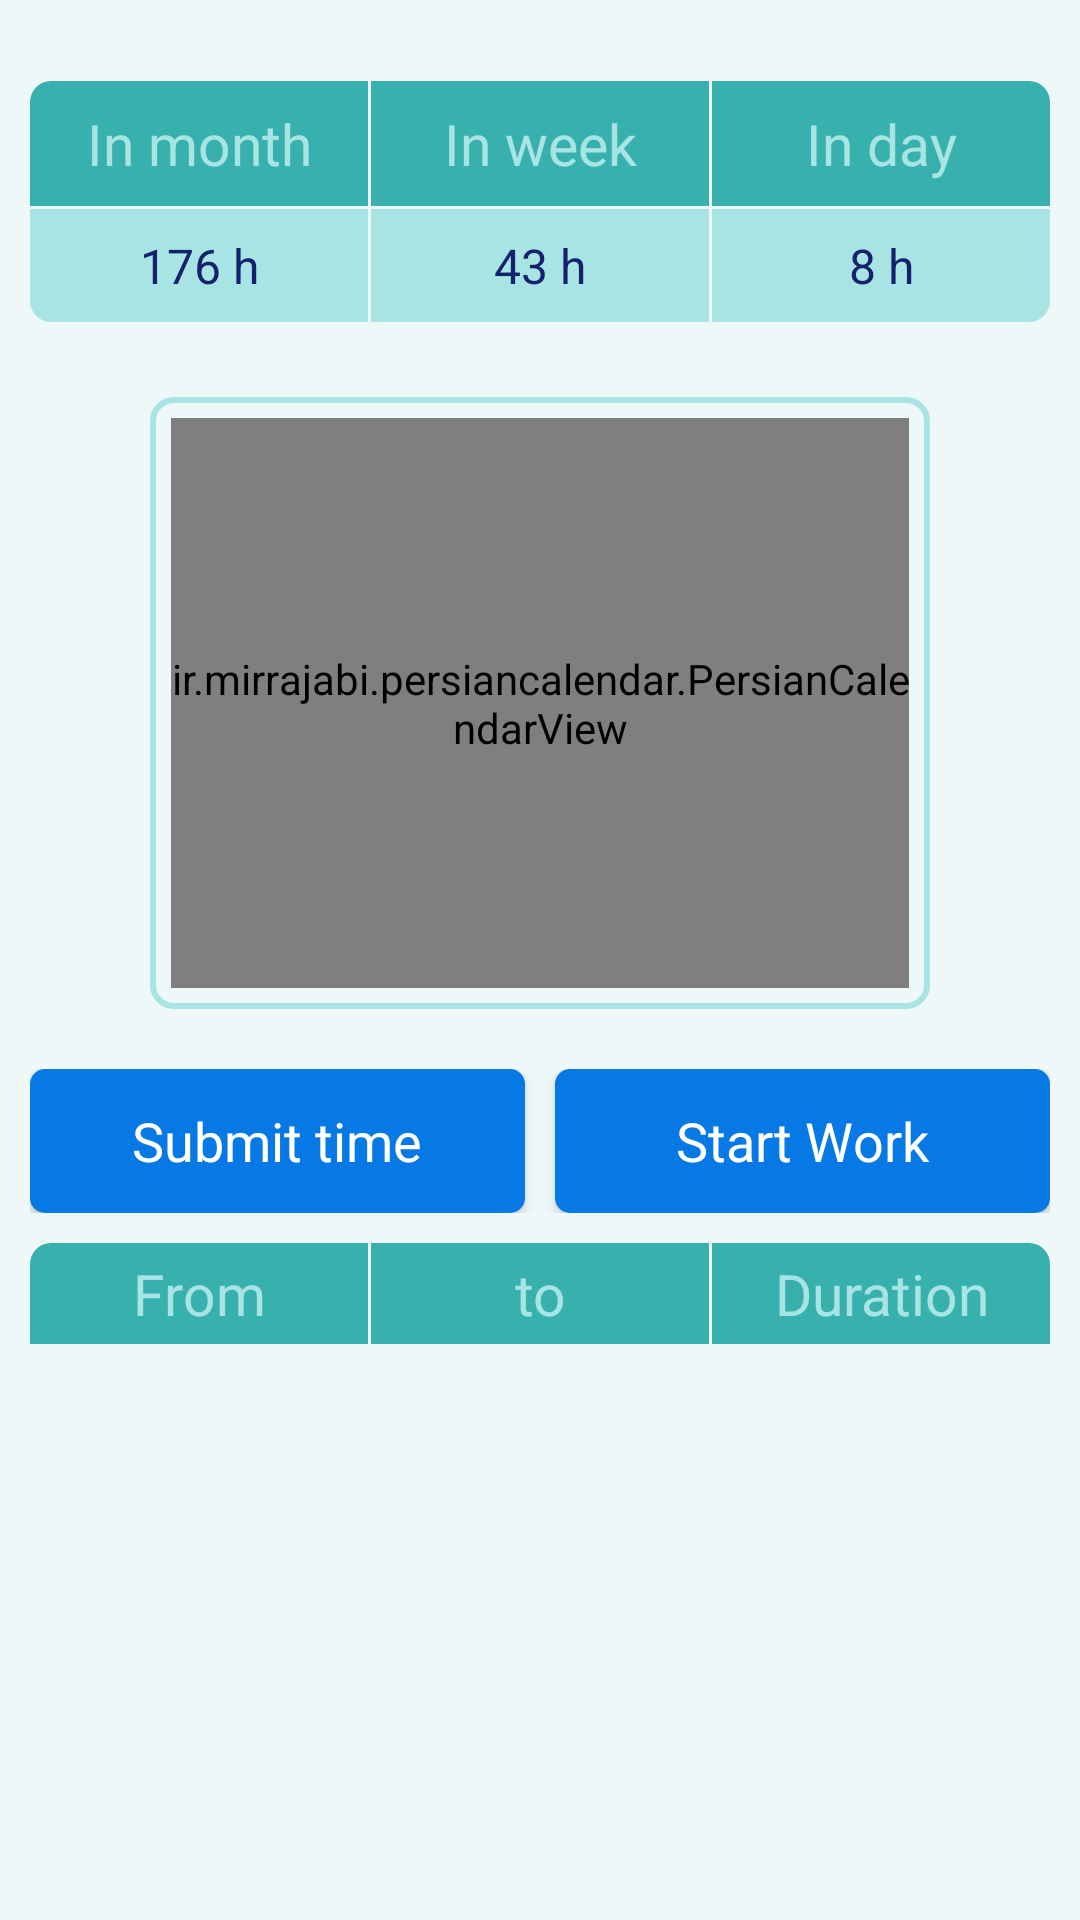

The Android layout XML behind this screen, and the referenced resources:
<!-- AndroidManifest.xml: application theme AppTheme -->
<!-- res/layout/fragment_home.xml -->
<?xml version="1.0" encoding="utf-8"?>
<androidx.constraintlayout.widget.ConstraintLayout xmlns:android="http://schemas.android.com/apk/res/android"
    xmlns:app="http://schemas.android.com/apk/res-auto"
    xmlns:tools="http://schemas.android.com/tools"
    android:layout_width="match_parent"
    android:layout_height="match_parent"
    android:background="@color/background_page_color"
    android:paddingStart="@dimen/fragment_left_right_padding"
    android:paddingTop="@dimen/fragment_top_down_padding"
    android:paddingEnd="@dimen/fragment_left_right_padding"
    android:paddingBottom="@dimen/fragment_top_down_padding"
    tools:context=".ui.home.HomeFragment">

    <androidx.constraintlayout.widget.ConstraintLayout
        android:id="@+id/summary_layout"
        android:layout_width="match_parent"
        android:layout_height="wrap_content"
        android:layout_marginTop="@dimen/summary_table_margin_top"
        app:layout_constraintTop_toTopOf="parent">

        <LinearLayout
            android:id="@+id/summary_label_layout"
            android:layout_width="match_parent"
            android:layout_height="wrap_content"
            android:layout_marginTop="@dimen/summary_table_margin_top"
            android:orientation="horizontal"
            android:weightSum="3"
            app:layout_constraintEnd_toEndOf="parent"
            app:layout_constraintStart_toStartOf="parent"
            app:layout_constraintTop_toTopOf="parent">

            <TextView
                android:layout_width="0dp"
                android:layout_height="match_parent"
                android:layout_weight="1"
                android:background="@drawable/background_summary_left_label_cell"
                android:gravity="center"
                android:padding="@dimen/summary_label_cell_padding"
                android:text="@string/monthly_time"
                android:textColor="@color/summary_label_text_color"
                android:textSize="@dimen/summary_label_text_size" />

            <TextView
                android:layout_width="0dp"
                android:layout_height="match_parent"
                android:layout_marginStart="1dp"
                android:layout_marginLeft="1dp"
                android:layout_weight="1"
                android:background="@drawable/background_summary_center_label_cell"
                android:gravity="center"
                android:padding="@dimen/summary_label_cell_padding"
                android:text="@string/weekly_time"
                android:textColor="@color/summary_label_text_color"
                android:textSize="@dimen/summary_label_text_size" />

            <TextView
                android:layout_width="0dp"
                android:layout_height="match_parent"
                android:layout_marginStart="1dp"
                android:layout_marginLeft="1dp"
                android:layout_weight="1"
                android:background="@drawable/background_summary_right_label_cell"
                android:gravity="center"
                android:padding="@dimen/summary_label_cell_padding"
                android:text="@string/daily_time"
                android:textColor="@color/summary_label_text_color"
                android:textSize="@dimen/summary_label_text_size" />
        </LinearLayout>

        <LinearLayout
            android:layout_width="match_parent"
            android:layout_height="wrap_content"
            android:layout_marginTop="@dimen/summary_label_value_space"
            android:orientation="horizontal"
            android:weightSum="3"
            app:layout_constraintEnd_toEndOf="parent"
            app:layout_constraintStart_toStartOf="parent"
            app:layout_constraintTop_toBottomOf="@id/summary_label_layout">

            <TextView
                android:id="@+id/month_time_tv"
                android:layout_width="0dp"
                android:layout_height="match_parent"
                android:layout_weight="1"
                android:background="@drawable/background_summary_left_value_cell"
                android:gravity="center"
                android:padding="@dimen/summary_label_cell_padding"
                android:text="@string/default_month_time"
                android:textColor="@color/summary_value_text_color"
                android:textSize="@dimen/summary_value_text_size" />

            <TextView
                android:id="@+id/week_time_tv"
                android:layout_width="0dp"
                android:layout_height="match_parent"
                android:layout_marginStart="1dp"
                android:layout_marginLeft="1dp"
                android:layout_weight="1"
                android:background="@drawable/background_summary_center_value_cell"
                android:gravity="center"
                android:padding="@dimen/summary_label_cell_padding"
                android:text="@string/default_week_time"
                android:textColor="@color/summary_value_text_color"
                android:textSize="@dimen/summary_value_text_size" />

            <TextView
                android:id="@+id/day_time_tv"
                android:layout_width="0dp"
                android:layout_height="match_parent"
                android:layout_marginStart="1dp"
                android:layout_marginLeft="1dp"
                android:layout_weight="1"
                android:background="@drawable/background_summary_right_value_cell"
                android:gravity="center"
                android:padding="@dimen/summary_label_cell_padding"
                android:text="@string/default_day_time"
                android:textColor="@color/summary_value_text_color"
                android:textSize="@dimen/summary_value_text_size" />
        </LinearLayout>

    </androidx.constraintlayout.widget.ConstraintLayout>

    <LinearLayout
        android:id="@+id/calendar_layout"
        android:layout_width="match_parent"
        android:layout_height="wrap_content"
        android:layout_marginStart="@dimen/persian_calendar_side_margin"
        android:layout_marginTop="@dimen/persian_calendar_top_margin"
        android:layout_marginEnd="@dimen/persian_calendar_side_margin"
        android:background="@drawable/background_persian_calendar"
        app:layout_constraintEnd_toEndOf="parent"
        app:layout_constraintStart_toStartOf="parent"
        app:layout_constraintTop_toBottomOf="@id/summary_layout">

        <ir.mirrajabi.persiancalendar.PersianCalendarView
            android:id="@+id/persian_calendar"
            android:layout_width="match_parent"
            android:layout_height="@dimen/persian_calendar_height"
            app:pcv_colorBackground="@color/persian_calendar_background_color"
            app:pcv_colorDayName="@color/persian_calendar_day_name_color"
            app:pcv_colorHoliday="@color/persian_calendar_holiday_color"
            app:pcv_colorHolidaySelected="@color/persian_calendar_holiday_selected_day_color"
            app:pcv_colorNormalDay="@color/persian_calendar_normal_day_color"
            app:pcv_colorNormalDaySelected="@color/persian_calendar_normal_selected_day_color"
            app:pcv_eventUnderlineColor="@android:color/transparent"
            app:pcv_fontSize="@dimen/persian_calendar_font_size"
            app:pcv_headersFontSize="@dimen/persian_calendar_font_size"
            app:pcv_todayBackground="@color/persian_calendar_today_background_color" />
    </LinearLayout>

    <LinearLayout
        android:id="@+id/home_button_layout"
        android:layout_width="match_parent"
        android:layout_height="wrap_content"
        android:layout_marginTop="20dp"
        android:orientation="horizontal"
        android:weightSum="2"
        app:layout_constraintEnd_toEndOf="parent"
        app:layout_constraintStart_toStartOf="parent"
        app:layout_constraintTop_toBottomOf="@id/calendar_layout">

        <Button
            android:id="@+id/submit_time_work_btn"
            style="@style/CustomButtonStyle"
            android:layout_width="0dp"
            android:layout_height="wrap_content"
            android:layout_marginEnd="5dp"
            android:layout_weight="1"
            android:elevation="@dimen/submit_time_btn_elevation"
            android:text="@string/submit_time"
            tools:targetApi="lollipop" />

        <Button
            android:id="@+id/start_btn"
            style="@style/CustomButtonStyle"
            android:layout_width="0dp"
            android:layout_height="wrap_content"
            android:layout_marginStart="5dp"
            android:layout_weight="1"
            android:elevation="@dimen/start_btn_elevation"
            android:text="@string/start_work" />
    </LinearLayout>

    <LinearLayout
        android:id="@+id/today_label_log_layout"
        android:layout_width="match_parent"
        android:layout_height="wrap_content"
        android:layout_marginTop="@dimen/summary_table_margin_top"
        android:orientation="horizontal"
        android:weightSum="3"
        app:layout_constraintEnd_toEndOf="parent"
        app:layout_constraintStart_toStartOf="parent"
        app:layout_constraintTop_toBottomOf="@id/home_button_layout">

        <TextView
            android:layout_width="0dp"
            android:layout_height="match_parent"
            android:layout_weight="1"
            android:background="@drawable/background_summary_left_label_cell"
            android:gravity="center"
            android:padding="@dimen/today_label_cell_padding"
            android:text="@string/from"
            android:textColor="@color/summary_label_text_color"
            android:textSize="@dimen/summary_label_text_size" />

        <TextView
            android:layout_width="0dp"
            android:layout_height="match_parent"
            android:layout_marginStart="1dp"
            android:layout_weight="1"
            android:background="@drawable/background_summary_center_label_cell"
            android:gravity="center"
            android:padding="@dimen/today_label_cell_padding"
            android:text="@string/to"
            android:textColor="@color/summary_label_text_color"
            android:textSize="@dimen/summary_label_text_size" />

        <TextView
            android:layout_width="0dp"
            android:layout_height="match_parent"
            android:layout_marginStart="1dp"
            android:layout_weight="1"
            android:background="@drawable/background_summary_right_label_cell"
            android:gravity="center"
            android:padding="@dimen/today_label_cell_padding"
            android:text="@string/duration"
            android:textColor="@color/summary_label_text_color"
            android:textSize="@dimen/summary_label_text_size" />
    </LinearLayout>

    <androidx.recyclerview.widget.RecyclerView
        android:id="@+id/today_log_recycle_view"
        android:layout_width="match_parent"
        android:layout_height="wrap_content"
        android:layout_marginTop="2dp"
        app:layout_constraintEnd_toEndOf="parent"
        app:layout_constraintStart_toStartOf="parent"
        app:layout_constraintTop_toBottomOf="@id/today_label_log_layout" />
</androidx.constraintlayout.widget.ConstraintLayout>
<!-- resources referenced by this layout -->
<resources>
  <color name="background_page_color">#EFF8F8</color>
  <color name="persian_calendar_background_color">@android:color/transparent</color>
  <color name="persian_calendar_day_name_color">#000000</color>
  <color name="persian_calendar_holiday_color">#E40751</color>
  <color name="persian_calendar_holiday_selected_day_color">@color/colorAccent</color>
  <color name="persian_calendar_normal_day_color">@color/colorAccent</color>
  <color name="persian_calendar_normal_selected_day_color">@color/colorAccent</color>
  <color name="persian_calendar_today_background_color">#A7E4E3</color>
  <color name="summary_label_text_color">#A7E4E3</color>
  <color name="summary_value_text_color">#14216C</color>
  <dimen name="fragment_left_right_padding">10dp</dimen>
  <dimen name="fragment_top_down_padding">7dp</dimen>
  <dimen name="persian_calendar_font_size">18sp</dimen>
  <dimen name="persian_calendar_height">190dp</dimen>
  <dimen name="persian_calendar_side_margin">40dp</dimen>
  <dimen name="persian_calendar_top_margin">25dp</dimen>
  <dimen name="start_btn_elevation">15dp</dimen>
  <dimen name="submit_time_btn_elevation">15dp</dimen>
  <dimen name="summary_label_cell_padding">8dp</dimen>
  <dimen name="summary_label_text_size">19sp</dimen>
  <dimen name="summary_label_value_space">1dp</dimen>
  <dimen name="summary_table_margin_top">10dp</dimen>
  <dimen name="summary_value_text_size">16sp</dimen>
  <dimen name="today_label_cell_padding">4dp</dimen>
  <!-- drawable background_summary_center_value_cell (drawable) -->
  <?xml version="1.0" encoding="utf-8"?>
  <selector xmlns:android="http://schemas.android.com/apk/res/android" android:layout_width="wrap_content" android:layout_height="wrap_content">
      <item>
          <shape android:shape="rectangle">
              <solid android:color="@color/summary_value_cell_solid_color" />
          </shape>
      </item>
  </selector>
  <string name="daily_time">In day</string>
  <string name="default_day_time">8 h</string>
  <string name="default_month_time">176 h</string>
  <string name="default_week_time">43 h</string>
  <string name="duration">Duration</string>
  <string name="from">From</string>
  <string name="monthly_time">In month</string>
  <string name="start_work">Start Work</string>
  <string name="submit_time">Submit time</string>
  <string name="to">to</string>
  <string name="weekly_time">In week</string>
  <style name="CustomButtonStyle" parent="@android:style/Widget.Button">
          <item name="android:background">@drawable/background_custom_button</item>
          <item name="android:textSize">@dimen/custom_button_text_size</item>
          <item name="android:textColor">@color/custom_button_text_color</item>
      </style>
  <style name="AppTheme" parent="Theme.AppCompat.Light.DarkActionBar">
          
          <item name="colorPrimary">@color/colorPrimary</item>
          <item name="colorPrimaryDark">@color/colorPrimaryDark</item>
          <item name="colorAccent">@color/colorAccent</item>
      </style>
  <color name="colorAccent">#0779e4</color>
  <dimen name="corner_radius">7dp</dimen>
  <dimen name="persian_calendar_stroke_width">2dp</dimen>
  <color name="persian_calendar_stroke_color">#A7E4E3</color>
  <dimen name="persian_calendar_frame_padding">7dp</dimen>
  <color name="summary_label_cell_solid_color">@color/colorPrimary</color>
  <color name="summary_value_cell_solid_color">#A7E4E3</color>
  <dimen name="summary_label_cell_corner">@dimen/corner_radius</dimen>
  <dimen name="summary_value_cell_corner">@dimen/corner_radius</dimen>
  <dimen name="custom_button_text_size">18sp</dimen>
  <color name="custom_button_text_color">#ffffff</color>
  <color name="colorPrimary">#38B1AE</color>
  <color name="colorPrimaryDark">#2A7A78</color>
  <dimen name="button_corner_radius">5dp</dimen>
  <color name="custom_button_pressed_color">#599DDC</color>
  <color name="custom_button_normal_color">@color/colorAccent</color>
</resources>
